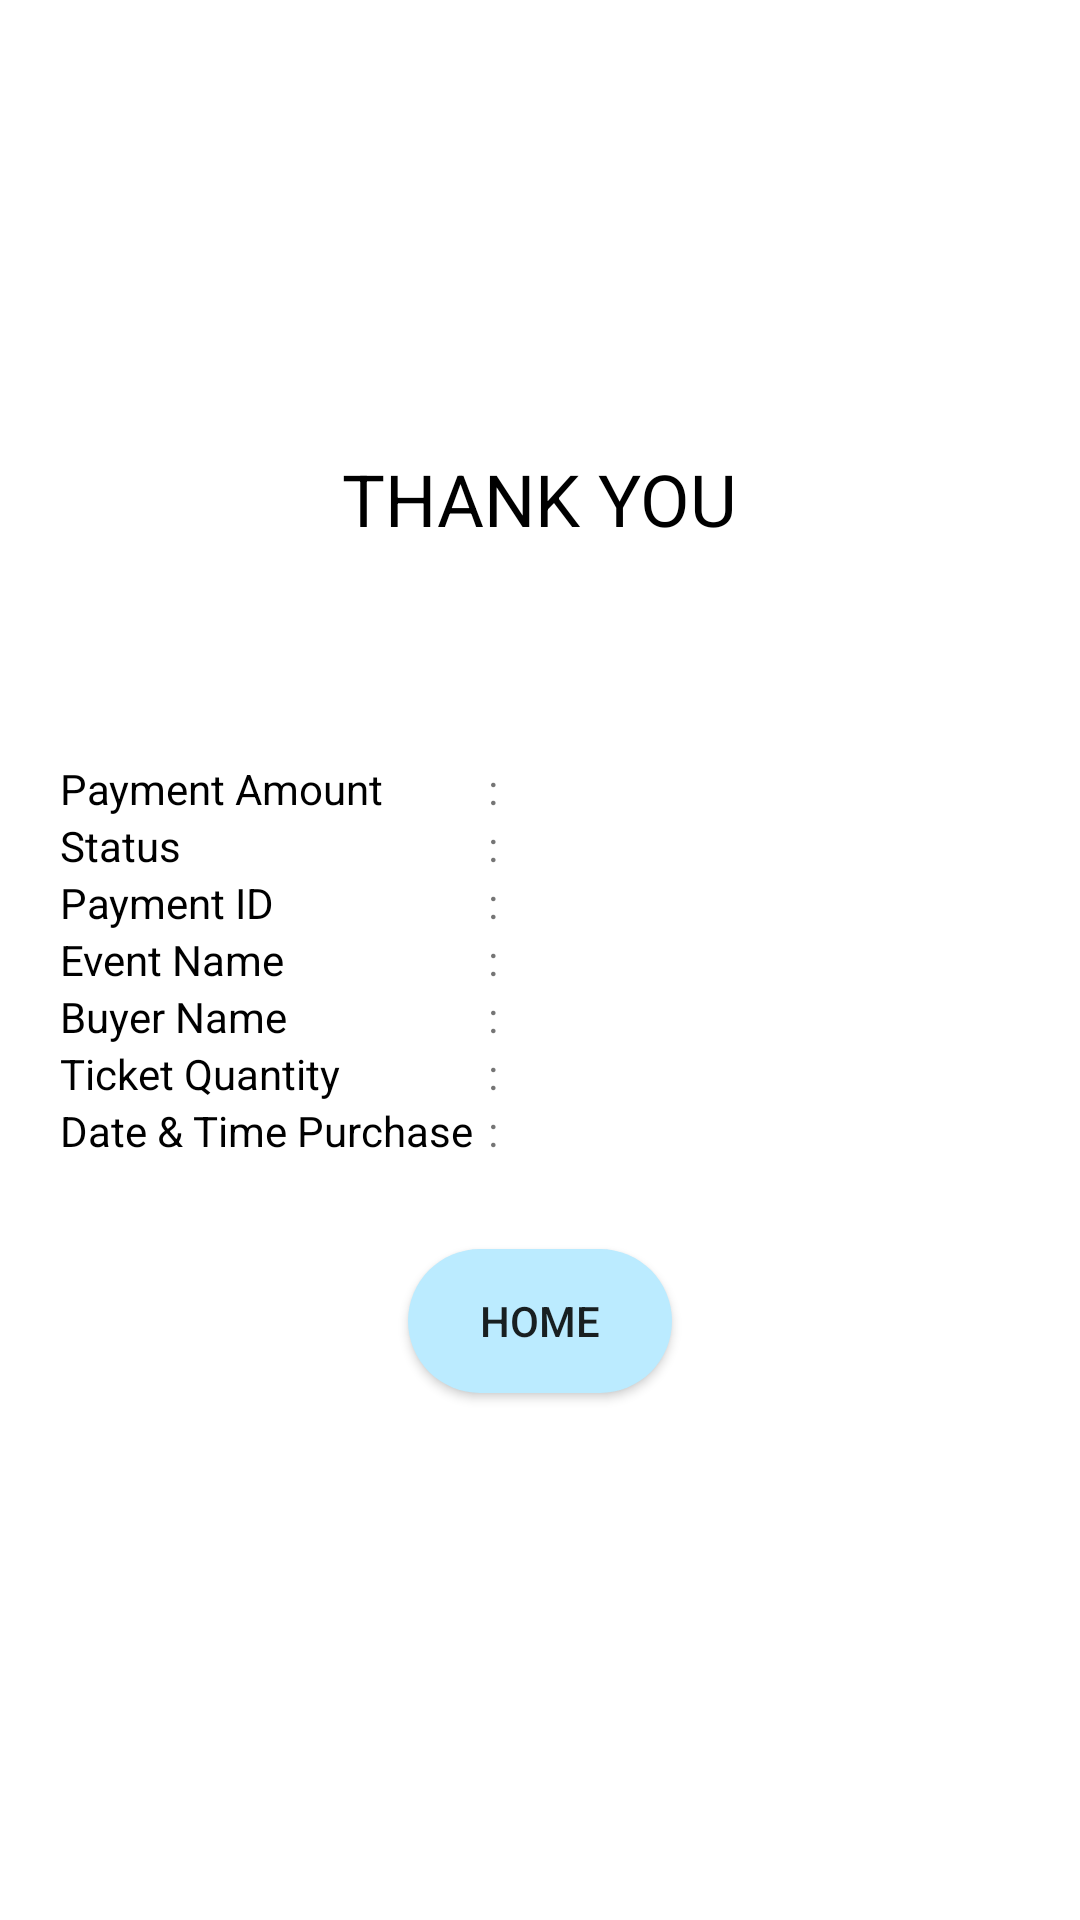

This screen was rendered from an Android layout file. Write that file and the resources it references.
<!-- AndroidManifest.xml: application theme AppTheme -->
<!-- res/layout/activity_payment_details.xml -->
<?xml version="1.0" encoding="utf-8"?>
<RelativeLayout xmlns:android="http://schemas.android.com/apk/res/android"
    xmlns:app="http://schemas.android.com/apk/res-auto"
    xmlns:tools="http://schemas.android.com/tools"
    android:layout_width="match_parent"
    android:layout_height="match_parent"
    android:background="@android:color/white"
    tools:context="com.example.example.app1.Activities.PaymentDetails">

    <TextView
        android:id="@+id/textView17"
        android:layout_width="wrap_content"
        android:layout_height="wrap_content"
        android:layout_alignParentTop="true"
        android:layout_centerHorizontal="true"
        android:layout_marginTop="150dp"
        android:text="THANK YOU"
        android:textColor="@android:color/black"
        android:textSize="24sp" />

    <TableLayout
        android:id="@+id/tablepayment"
        android:layout_width="match_parent"
        android:layout_height="wrap_content"
        android:layout_alignParentLeft="true"
        android:layout_alignParentStart="true"
        android:layout_centerVertical="true"
        android:layout_margin="10dp"
        android:background="@drawable/customborder"
        android:padding="10dp">

        <TableRow>

            <TextView
                android:layout_width="wrap_content"
                android:layout_height="wrap_content"
                android:text="Payment Amount"
                android:textColor="@android:color/black" />

            <TextView
                android:id="@+id/textView5"
                android:layout_width="wrap_content"
                android:layout_height="wrap_content"
                android:layout_marginLeft="5dp"
                android:text=":" />

            <TextView
                android:id="@+id/paymentAmount"
                android:layout_width="wrap_content"
                android:layout_height="wrap_content"
                android:textColor="@android:color/black"
                android:textStyle="bold" />
        </TableRow>

        <TableRow>

            <TextView
                android:layout_width="wrap_content"
                android:layout_height="wrap_content"
                android:text="Status"
                android:textColor="@android:color/black" />

            <TextView
                android:id="@+id/textView10"
                android:layout_width="wrap_content"
                android:layout_height="wrap_content"
                android:layout_marginLeft="5dp"
                android:text=":" />

            <TextView
                android:id="@+id/paymentStatus"
                android:layout_width="wrap_content"
                android:layout_height="wrap_content"
                android:textColor="@android:color/black"
                android:textStyle="bold" />
        </TableRow>

        <TableRow>

            <TextView
                android:layout_width="wrap_content"
                android:layout_height="wrap_content"
                android:text="Payment ID"
                android:textColor="@android:color/black" />

            <TextView
                android:id="@+id/textView12"
                android:layout_width="wrap_content"
                android:layout_height="wrap_content"
                android:layout_marginLeft="5dp"
                android:text=":" />

            <TextView
                android:id="@+id/paymentId"
                android:layout_width="wrap_content"
                android:layout_height="wrap_content"
                android:textColor="@android:color/black"
                android:textStyle="bold" />
        </TableRow>

        <TableRow>

            <TextView
                android:layout_width="wrap_content"
                android:layout_height="wrap_content"
                android:text="Event Name"
                android:textColor="@android:color/black" />

            <TextView
                android:id="@+id/textView13"
                android:layout_width="wrap_content"
                android:layout_height="wrap_content"
                android:layout_marginLeft="5dp"
                android:text=":" />

            <TextView
                android:id="@+id/paidEventName"
                android:layout_width="wrap_content"
                android:layout_height="wrap_content"
                android:textColor="@android:color/black"
                android:textStyle="bold" />
        </TableRow>

        <TableRow>

            <TextView
                android:layout_width="wrap_content"
                android:layout_height="wrap_content"
                android:text="Buyer Name"
                android:textColor="@android:color/black" />

            <TextView
                android:id="@+id/textView14"
                android:layout_width="wrap_content"
                android:layout_height="wrap_content"
                android:layout_marginLeft="5dp"
                android:text=":" />

            <TextView
                android:id="@+id/buyerName"
                android:layout_width="wrap_content"
                android:layout_height="wrap_content"
                android:textColor="@android:color/black"
                android:textStyle="bold" />
        </TableRow>

        <TableRow>

            <TextView
                android:layout_width="wrap_content"
                android:layout_height="wrap_content"
                android:text="Ticket Quantity"
                android:textColor="@android:color/black" />

            <TextView
                android:id="@+id/textView15"
                android:layout_width="wrap_content"
                android:layout_height="wrap_content"
                android:layout_marginLeft="5dp"
                android:text=":" />

            <TextView
                android:id="@+id/ticketQty"
                android:layout_width="wrap_content"
                android:layout_height="wrap_content"
                android:textColor="@android:color/black"
                android:textStyle="bold" />
        </TableRow>

        <TableRow>

            <TextView
                android:layout_width="wrap_content"
                android:layout_height="wrap_content"
                android:text="Date &amp; Time Purchase"
                android:textColor="@android:color/black" />

            <TextView
                android:id="@+id/textView16"
                android:layout_width="wrap_content"
                android:layout_height="wrap_content"
                android:layout_marginLeft="5dp"
                android:text=":" />

            <TextView
                android:id="@+id/ticketDateTimePurchased"
                android:layout_width="wrap_content"
                android:layout_height="wrap_content"
                android:textColor="@android:color/black"
                android:textStyle="bold" />
        </TableRow>

    </TableLayout>

    <Button
        android:id="@+id/paymentDetails_homeBtn"
        android:layout_width="wrap_content"
        android:layout_height="wrap_content"
        android:layout_below="@+id/tablepayment"
        android:layout_centerHorizontal="true"
        android:layout_marginTop="10dp"
        android:background="@drawable/rounded_button"
        android:text="Home" />
</RelativeLayout>
<!-- resources referenced by this layout -->
<resources>
  <!-- drawable rounded_button (drawable) -->
  <?xml version="1.0" encoding="utf-8"?>
  <shape xmlns:android="http://schemas.android.com/apk/res/android"
      android:shape="rectangle">
      <solid android:color="@color/colorBottomNav"></solid>
      <corners android:radius="200dp"></corners>
  </shape>
  <style name="AppTheme" parent="Theme.AppCompat.Light.NoActionBar">
          
          <item name="colorPrimary">@color/colorPrimary</item>
          <item name="colorPrimaryDark">@color/colorPrimaryDark</item>
          <item name="colorAccent">@color/colorAccent</item>
      </style>
  <color name="colorBottomNav">#bbebff</color>
  <color name="colorPrimary">#3F51B5</color>
  <color name="colorPrimaryDark">#303F9F</color>
  <color name="colorAccent">#ff4081</color>
</resources>
